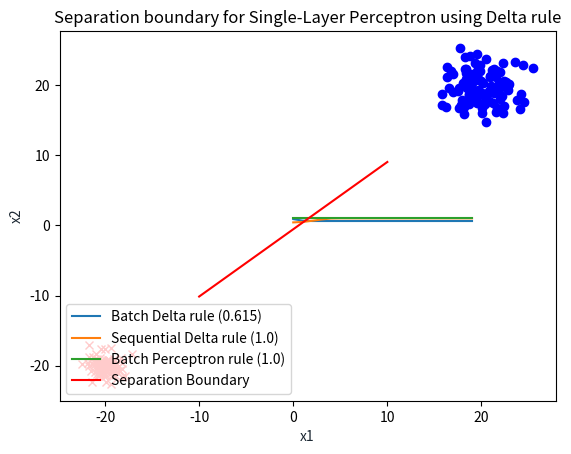

Python code for this plot:
import numpy as np
import matplotlib.pyplot as plt

## Generates two classes of data
def generate_data(n = 100, bias=True):
    mA = [-20, -20]
    mB = [20, 20]
    sigmaA = [1, 1]
    sigmaB = [2, 2]
    classA = np.random.randn(n, 2)*sigmaA + mA
    classB = np.random.randn(n, 2)*sigmaB + mB

    # Create X and T matrices
    target = np.array([1]*n + [-1]*n)
    pattern = np.concatenate((classA, classB), axis=0)
    # Adds ones for bias
    if bias:
        pattern = np.insert(pattern, 2, values=np.ones(n*2), axis=1)

    # Shuffles data
    s = np.arange(target.shape[0])
    np.random.shuffle(s)

    return pattern[s].T, target[s]


def delta_rule_batch(w, x, t, epochs=20, learning_rate=0.0001):
    acc = []
    for i in range(epochs):
        delta_w = -learning_rate*(np.dot((np.dot(w, x) - t), x.T))
        w = w + delta_w/len(t)
        acc.append(accuracy(w, x, t))
    return w, acc

def delta_rule_seq(w, x, t, epochs=20, learning_rate=0.0001):
    acc = []
    x = x.T
    for i in range(epochs):
        for j in range(len(t)):
            delta_w = -learning_rate*(np.dot((np.dot(w, x[j]) -t[j]), x[j].T))
            w = w + delta_w
        acc.append(accuracy(w, x.T, t))
    return w, acc

def perceptron_rule_batch(w, x, t, epochs=20, learning_rate=0.0001):
    acc = []
    x = x.T
    for i in range(epochs):
        delta_w = 0
        for j in range(len(x)):
            prediction = np.dot(w, x[j])  # w*X
            if not (prediction < 0) == (t[j] < 0):
                error = t[i] - prediction
                delta_w += learning_rate * np.dot(error, np.transpose(x[j]))

        w = w + delta_w
        acc.append(accuracy(w, x.T, t))
    return w, acc

## Returns ratio of missclassified data points
def accuracy(w, x, t):
    predictions = []
    corr = 0
    x = x.T
    for i in range(len(t)):
#        pred = np.dot(w[:2], x[i][:2])  # Don't take bias into consideration for threshold function
        pred = np.dot(w,x[i])             # Takes bias into account
        if pred > 0:
            predictions.append(1)
        else:
            predictions.append(-1)

    for i in range(len(t)):
        if predictions[i] == t[i]:
            corr += 1
    acc = corr / len(t)
    return acc

def plot_learning_rate(list, type):
    plt.plot(range(len(list)),list, '-',label="Accuracy")
    title='Accuracy for ' + type + ' learning'
    plt.title(title)
    plt.grid()
    plt.legend()
    plt.show()

## Plots separation boundary
def plot_sep_bound(w, x, t, title="Graph title"):
    x = x.T
    for i in range(len(t)):
        if t[i] == -1:
            plt.plot(x[i][0], x[i][1], 'o', color='blue')
        else:
            plt.plot(x[i][0], x[i][1], 'x', color='red')

    lin_x1 = np.linspace(-10, 10, 2)
    lin_x2 = (-w[0]/w[1])*lin_x1 + w[2]/np.linalg.norm(w)

    plt.plot(lin_x1, lin_x2, '-r', label='Separation Boundary')
    plt.title(title)
    plt.xlabel('x1', color='#1C2833')
    plt.ylabel('x2', color='#1C2833')
    plt.legend(loc='lower left')
    plt.grid()
    plt.show()

def evaluate_learning_rates():
    learning_rate = [0.01, 0.001, 0.0001, 0.00001]
    e = 20

    for l_rate in learning_rate:
        db_series = 0
        ds_series = 0
        pb_series = 0
        for i in range(100):
            p, t = generate_data(100)
            w_rand = np.random.randn(3)  # Initializing weights
            d_batch_w, db_acc = delta_rule_batch(w_rand, p, t, epochs=e, learning_rate=l_rate)
            d_seq_w, ds_acc = delta_rule_seq(w_rand, p, t, epochs=e, learning_rate=l_rate)
            p_batch_w, pb_acc = perceptron_rule_batch(w_rand, p, t, epochs=e, learning_rate=l_rate)
            db_series += accuracy(d_batch_w, p, t)
            ds_series += accuracy(d_seq_w, p, t)
            pb_series += accuracy(p_batch_w, p, t)
        print("%s || D-Batch: %s   || D-Seq: %s   || P-Batch: %s " % (l_rate, db_series/100, ds_series/100, pb_series/100))

def main():
    l_rate = 0.001
    e = 20

    p, t = generate_data(100)
    w_rand = np.random.randn(3)  # Initializing weights
    d_batch_w, db_acc = delta_rule_batch(w_rand, p, t, epochs=e, learning_rate=l_rate)
    d_seq_w, ds_acc = delta_rule_seq(w_rand, p, t, epochs=e, learning_rate=l_rate)
    p_batch_w, pb_acc = perceptron_rule_batch(w_rand, p, t, epochs=e, learning_rate=l_rate)

    print("Final accuracy for Delta rule, batch: " + str(accuracy(d_batch_w, p, t)))
    print("Final accuracy for Delta rule, sequential: " + str(accuracy(d_seq_w, p, t)))
    print("Final accuracy for Perceptron rule, batch: " + str(accuracy(p_batch_w, p, t)))
    print(d_batch_w)
    print(d_seq_w)
    print(p_batch_w)
#    plot_sep_bound(p_batch_w, p, t, title="Separation boundary for Single Perceptron using perceptron rule")

    plt.plot(range(len(db_acc)), db_acc, '-', label="Batch Delta rule (%s)" % (accuracy(d_batch_w, p, t)))
    plt.plot(range(len(ds_acc)), ds_acc, '-', label="Sequential Delta rule (%s)" % (accuracy(d_seq_w, p, t)))
    plt.plot(range(len(pb_acc)), pb_acc, '-', label="Batch Perceptron rule (%s)" % (accuracy(p_batch_w, p, t)))
    title = 'Learning curve depending on rule and training mode \n Learning rate = %s Epochs = %s' % (l_rate, e)
    plt.title(title)
    plt.grid()
    plt.legend()
    plt.xlabel('Epoch', color='#1C2833')
    plt.ylabel('Ratio of correct classifications', color='#1C2833')
    plt.show()
    plot_sep_bound(d_batch_w, p, t, title="Separation boundary for Single-Layer Perceptron using Delta rule")


def q3():
    l_rate = 0.001
    e = 20

    acc = 0
    for i in range(100):
        p, t = generate_data(100, bias=False)
        w_rand = np.random.randn(2)  # Initializing weights
        d1, d1_acc = delta_rule_batch(w_rand, p, t, epochs=e, learning_rate=l_rate)
        a = accuracy(d1, p, t)
        acc += a
        print("Final accuracy for Delta rule, batch: " + str(a))
        print(d1)
        plt.plot(range(len(d1_acc)), d1_acc, '-')

    title = 'Learning curve without bias '
    plt.title(title)
    plt.grid()
    plt.legend()
    plt.show()
    print(acc/100)

if __name__ == "__main__":
    main()
    #q3()
    #evaluate_learning_rates()
